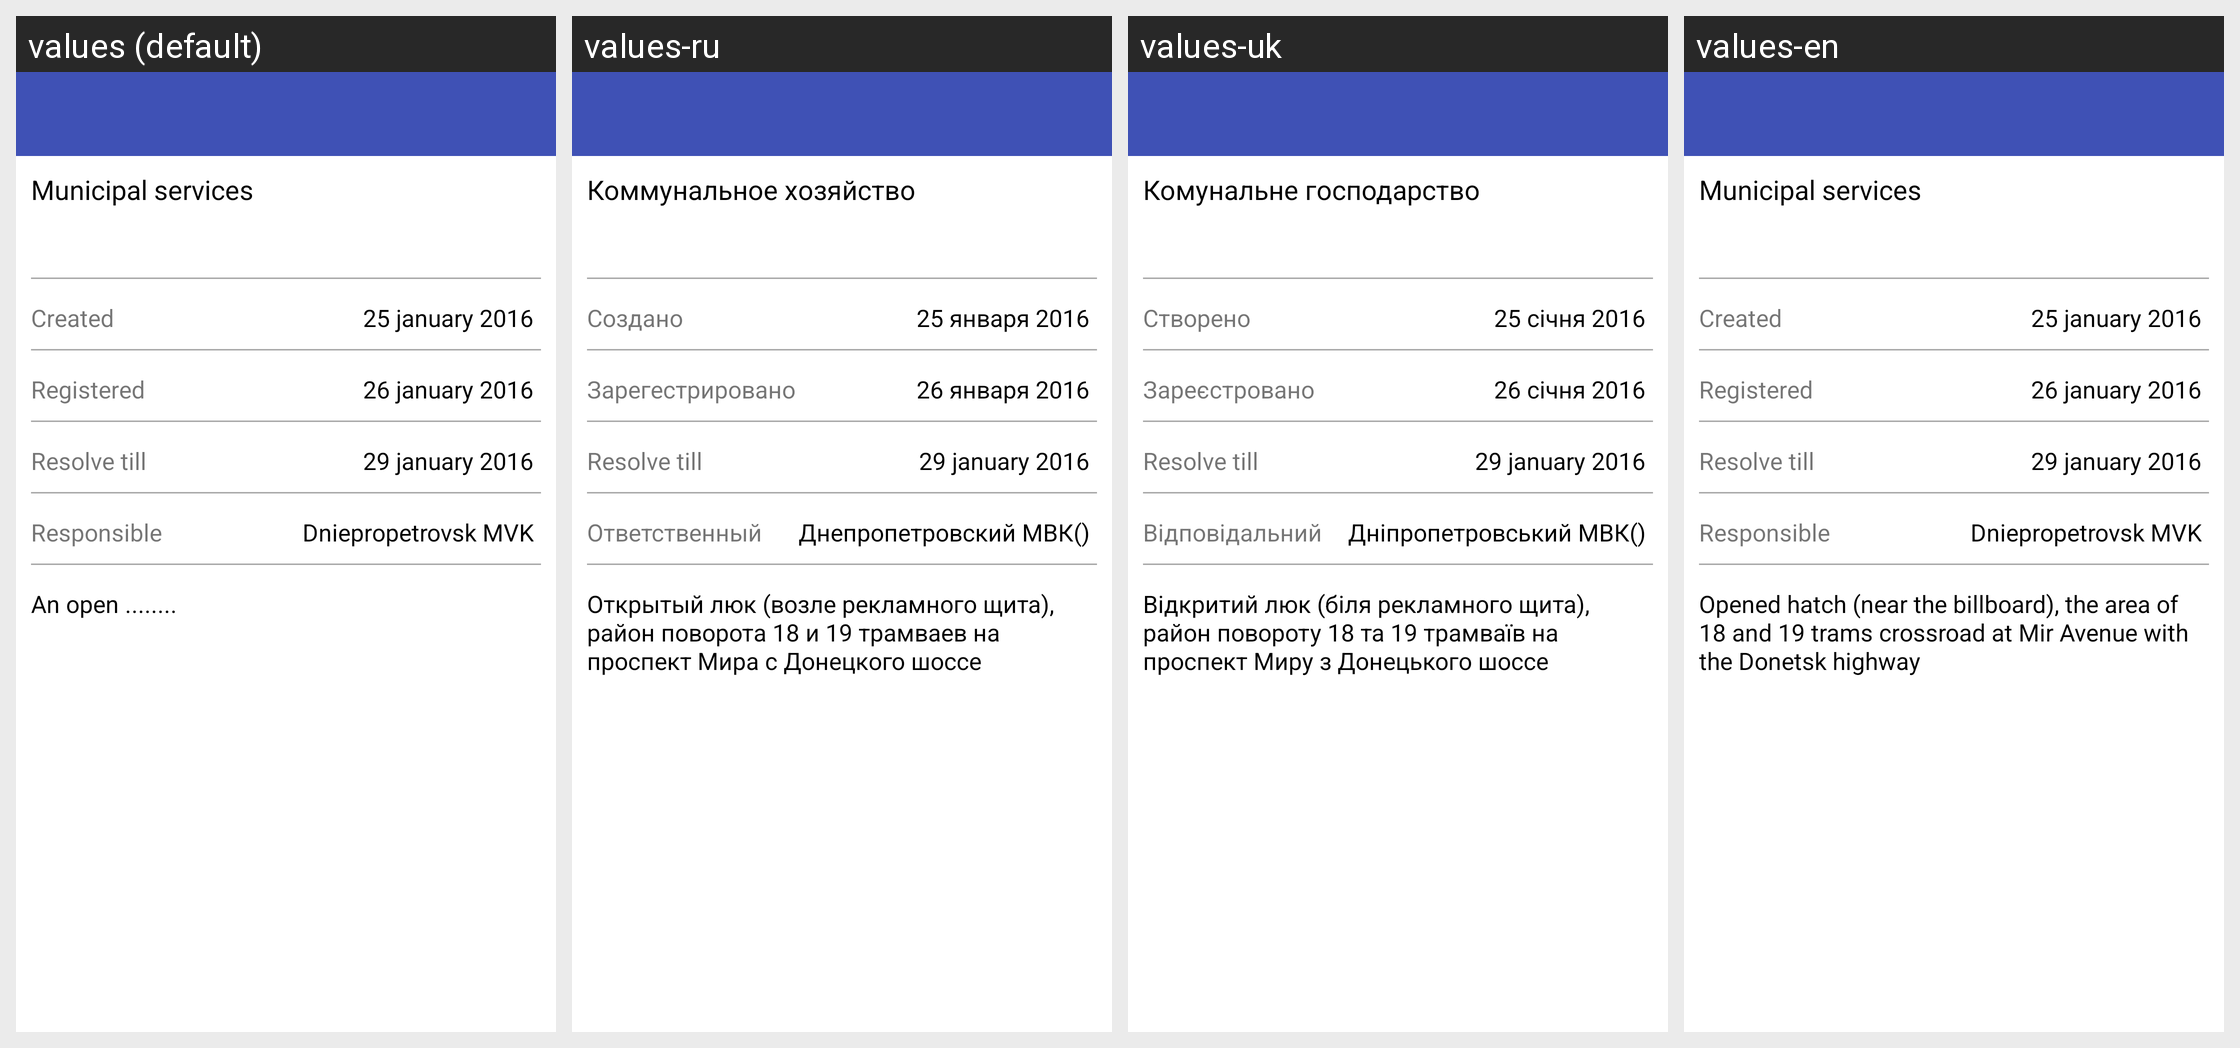

The same Android screen rendered under several of its app's locales, left to right. List the strings drawn on it with the default value and each locale's translation.
Android screen res/layout/activity_main.xml rendered under 4 locales, left to right: values (default), values-ru, values-uk, values-en. Device: Nexus 5 (rendered at 1080×1920; each locale shown at half size, 540×960, under a caption strip naming it); theme AppTheme.
Strings drawn on this screen, with the default value and each locale's value (text and hints the layout hard-codes appear in the picture but are not listed):

caption
  values: Municipal services
  values-ru: Коммунальное хозяйство
  values-uk: Комунальне господарство
  values-en: Municipal services

in_work
  values: In work
  values-ru: В работе
  values-uk: В роботі
  values-en: In work

created
  values: Created
  values-ru: Создано
  values-uk: Створено
  values-en: Created

date_created
  values: 25 january 2016
  values-ru: 25 января 2016
  values-uk: 25 січня 2016
  values-en: 25 january 2016

registered
  values: Registered
  values-ru: Зарегестрировано
  values-uk: Зареєстровано
  values-en: Registered

date_registered
  values: 26 january 2016
  values-ru: 26 января 2016
  values-uk: 26 січня 2016
  values-en: 26 january 2016

resolve
  values: Resolve till
  values-ru: Resolve till  [not translated; the default value is used]
  values-uk: Resolve till  [not translated; the default value is used]
  values-en: Resolve till

date_resolve
  values: 29 january 2016
  values-ru: 29 january 2016  [not translated; the default value is used]
  values-uk: 29 january 2016  [not translated; the default value is used]
  values-en: 29 january 2016

responsible
  values: Responsible
  values-ru: Ответственный
  values-uk: Відповідальний
  values-en: Responsible

responsible_name
  values: Dniepropetrovsk MVK
  values-ru: Днепропетровский МВК()
  values-uk: Дніпропетровський МВК()
  values-en: Dniepropetrovsk MVK

details
  values: An open ........
  values-ru: Открытый люк (возле рекламного щита), район поворота 18 и 19 трамваев на проспект Мира с Донецкого шоссе
  values-uk: Відкритий люк (біля рекламного щита), район повороту 18 та 19 трамваїв на проспект Миру з Донецького шоссе
  values-en: Opened hatch (near the billboard), the area of 18 and 19 trams crossroad at Mir Avenue with the Donetsk highway
